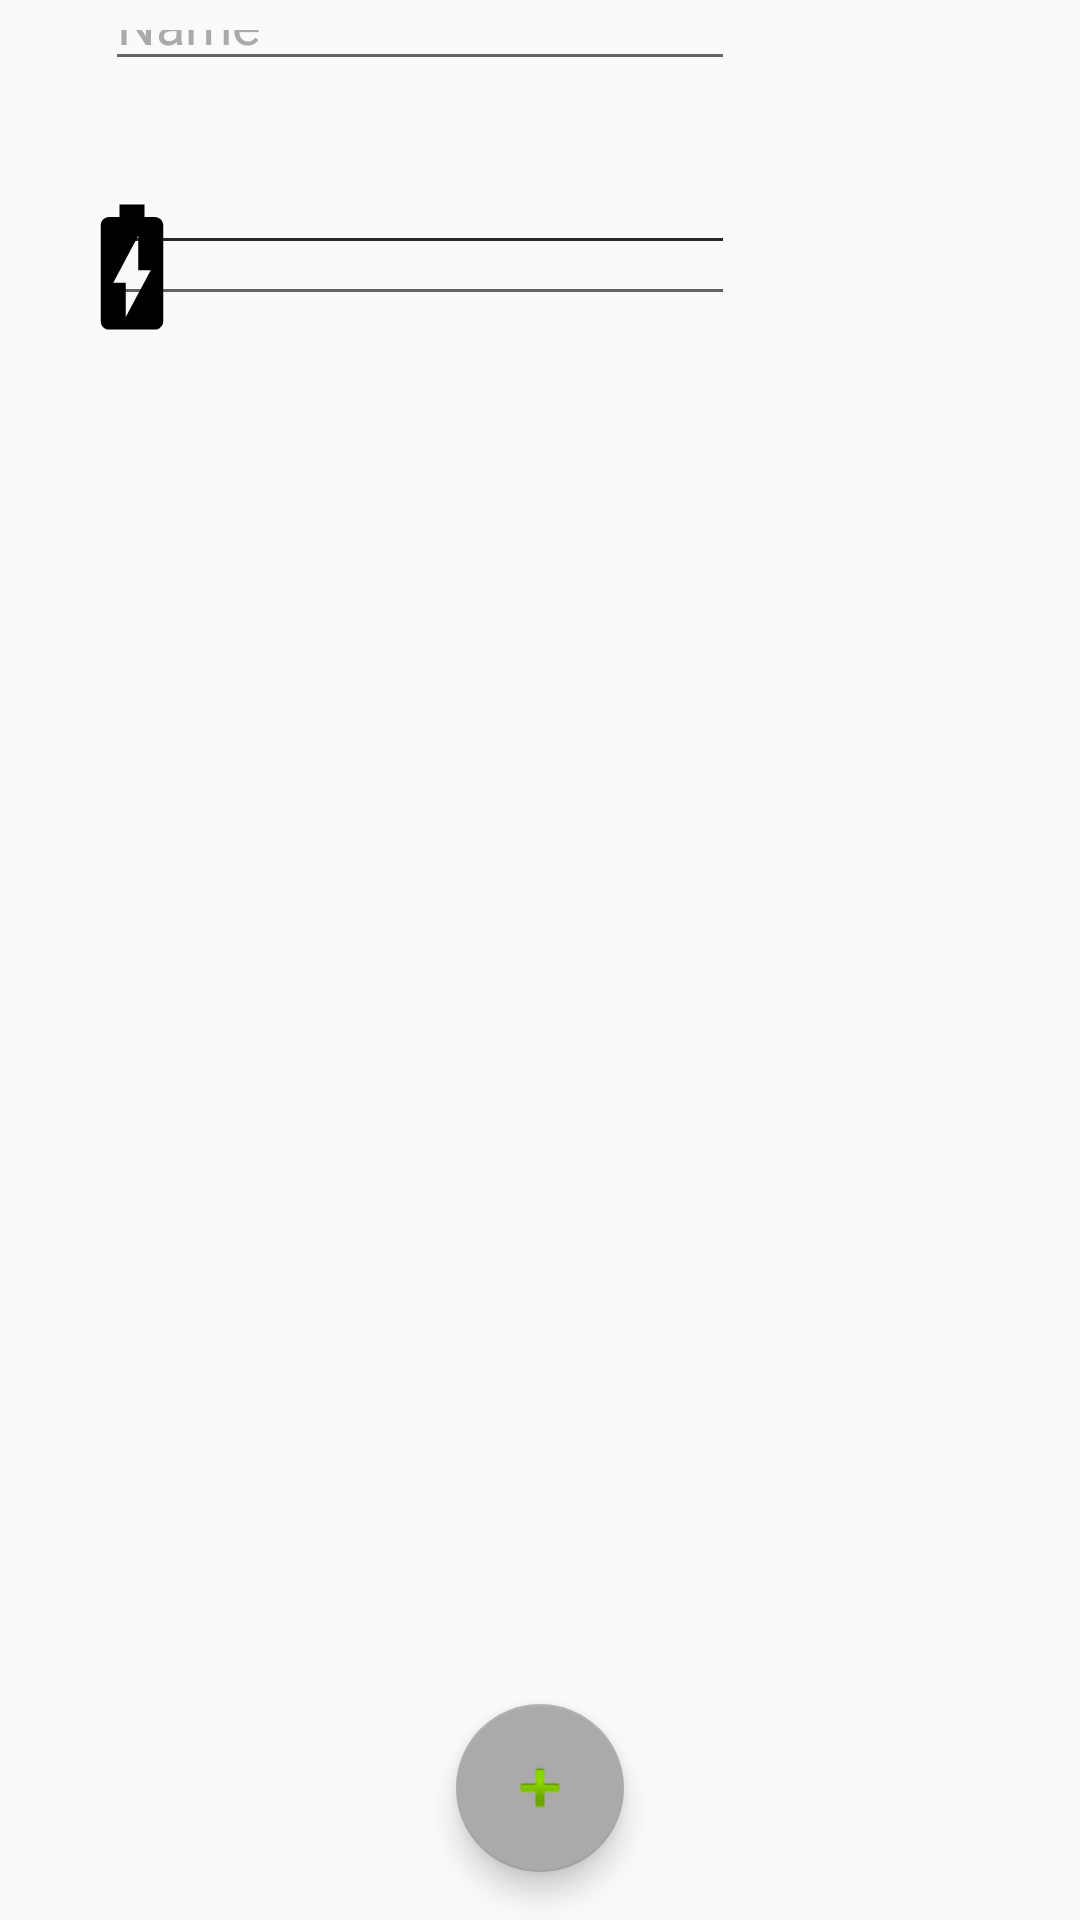

Layout XML and referenced resources for this Android screen:
<!-- AndroidManifest.xml: application theme AppTheme -->
<!-- res/layout/activity_adduser.xml -->
<?xml version="1.0" encoding="utf-8"?>
<RelativeLayout xmlns:android="http://schemas.android.com/apk/res/android"
    xmlns:app="http://schemas.android.com/apk/res-auto"
    android:layout_width="match_parent" android:layout_height="match_parent">

    <EditText
        android:id="@+id/editText3"
        android:layout_width="wrap_content"
        android:layout_height="wrap_content"
        android:layout_alignStart="@+id/PersoName"
        android:layout_alignTop="@+id/lifepointIcon"
        android:ems="10"
        android:inputType="number" />

    <ImageView
        android:id="@+id/PersoNameIcon"
        android:layout_width="wrap_content"
        android:layout_height="wrap_content"
        app:srcCompat="@drawable/personname"
        android:layout_marginStart="19dp"
        android:layout_marginTop="27dp"
        android:layout_alignParentTop="true"
        android:layout_alignParentStart="true" />

    <EditText
        android:id="@+id/PersoName"
        android:layout_width="wrap_content"
        android:layout_height="wrap_content"
        android:layout_marginStart="16dp"
        android:ems="10"
        android:inputType="textPersonName"
        android:hint="Name"
        android:textColorHint="@android:color/darker_gray"
        android:layout_alignBottom="@+id/PersoNameIcon"
        android:layout_toEndOf="@+id/PersoNameIcon" />

    <ImageView
        android:id="@+id/lifepointIcon"
        android:layout_width="wrap_content"
        android:layout_height="wrap_content"
        android:layout_alignStart="@+id/PersoNameIcon"
        android:layout_below="@+id/PersoNameIcon"
        android:layout_marginTop="20dp"
        app:srcCompat="@drawable/lifepointicon" />

    <EditText
        android:id="@+id/lifepoint"
        android:layout_width="wrap_content"
        android:layout_height="wrap_content"
        android:ems="10"
        android:inputType="number"
        android:layout_alignTop="@+id/lifepointIcon"
        android:layout_alignStart="@+id/PersoName" />

    <ImageView
        android:id="@+id/manaIcon"
        android:layout_width="wrap_content"
        android:layout_height="wrap_content"
        android:layout_marginTop="17dp"
        app:srcCompat="@drawable/manaicon"
        android:layout_below="@+id/lifepointIcon"
        android:layout_alignStart="@+id/lifepointIcon" />

    <EditText
        android:id="@+id/manapoint"
        android:layout_width="wrap_content"
        android:layout_height="wrap_content"
        android:layout_alignStart="@+id/editText3"
        android:layout_alignTop="@+id/manaIcon"
        android:ems="10"
        android:inputType="number"/>

    <android.support.design.widget.FloatingActionButton
        android:id="@+id/AddUserFloatingButton"
        android:layout_width="wrap_content"
        android:layout_height="wrap_content"
        android:clickable="true"
        app:backgroundTint="@android:color/darker_gray"
        app:fabSize="normal"
        app:srcCompat="@android:drawable/ic_input_add"
        android:layout_alignParentBottom="true"
        android:layout_centerHorizontal="true"
        android:layout_marginBottom="16dp" />

</RelativeLayout>
<!-- resources referenced by this layout -->
<resources>
  <!-- drawable manaicon (drawable) -->
  <vector android:height="50dp" android:viewportHeight="24.0"
      android:viewportWidth="24.0" android:width="50dp" xmlns:android="http://schemas.android.com/apk/res/android">
      <path android:fillColor="#FF000000" android:pathData="M15.67,4H14V2h-4v2H8.33C7.6,4 7,4.6 7,5.33v15.33C7,21.4 7.6,22 8.33,22h7.33c0.74,0 1.34,-0.6 1.34,-1.33V5.33C17,4.6 16.4,4 15.67,4zM11,20v-5.5H9L13,7v5.5h2L11,20z"/>
  </vector>
  <style name="AppTheme" parent="Theme.AppCompat.Light.DarkActionBar">
          
          <item name="colorPrimary">@android:color/darker_gray</item>
          <item name="colorPrimaryDark">@android:color/darker_gray</item>
          <item name="colorAccent">@android:color/holo_blue_dark</item>
      </style>
</resources>
